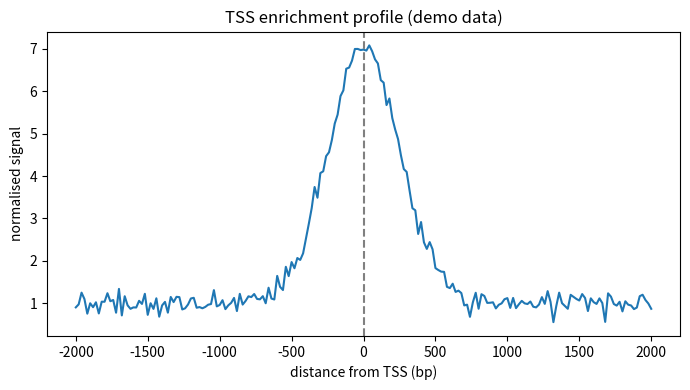

Python code for this plot:
import os,numpy as np,matplotlib;matplotlib.use("Agg")
import matplotlib.pyplot as plt
os.makedirs("figures",exist_ok=True);os.makedirs("results",exist_ok=True)
rng=np.random.default_rng(4);pos=np.arange(-2000,2001,20)
signal=1+6*np.exp(-(pos**2)/(2*250**2))  # sharp peak at TSS
signal+=rng.normal(0,0.15,len(pos))
plt.figure(figsize=(7,4));plt.plot(pos,signal)
plt.axvline(0,ls="--",c="grey");plt.xlabel("distance from TSS (bp)");plt.ylabel("normalised signal")
plt.title("TSS enrichment profile (demo data)")
plt.tight_layout();plt.savefig("figures/demo.png",dpi=150)
open("results/summary.txt","w").write(f"TSS enrichment ~{signal.max():.1f}x\n");print("ok")
